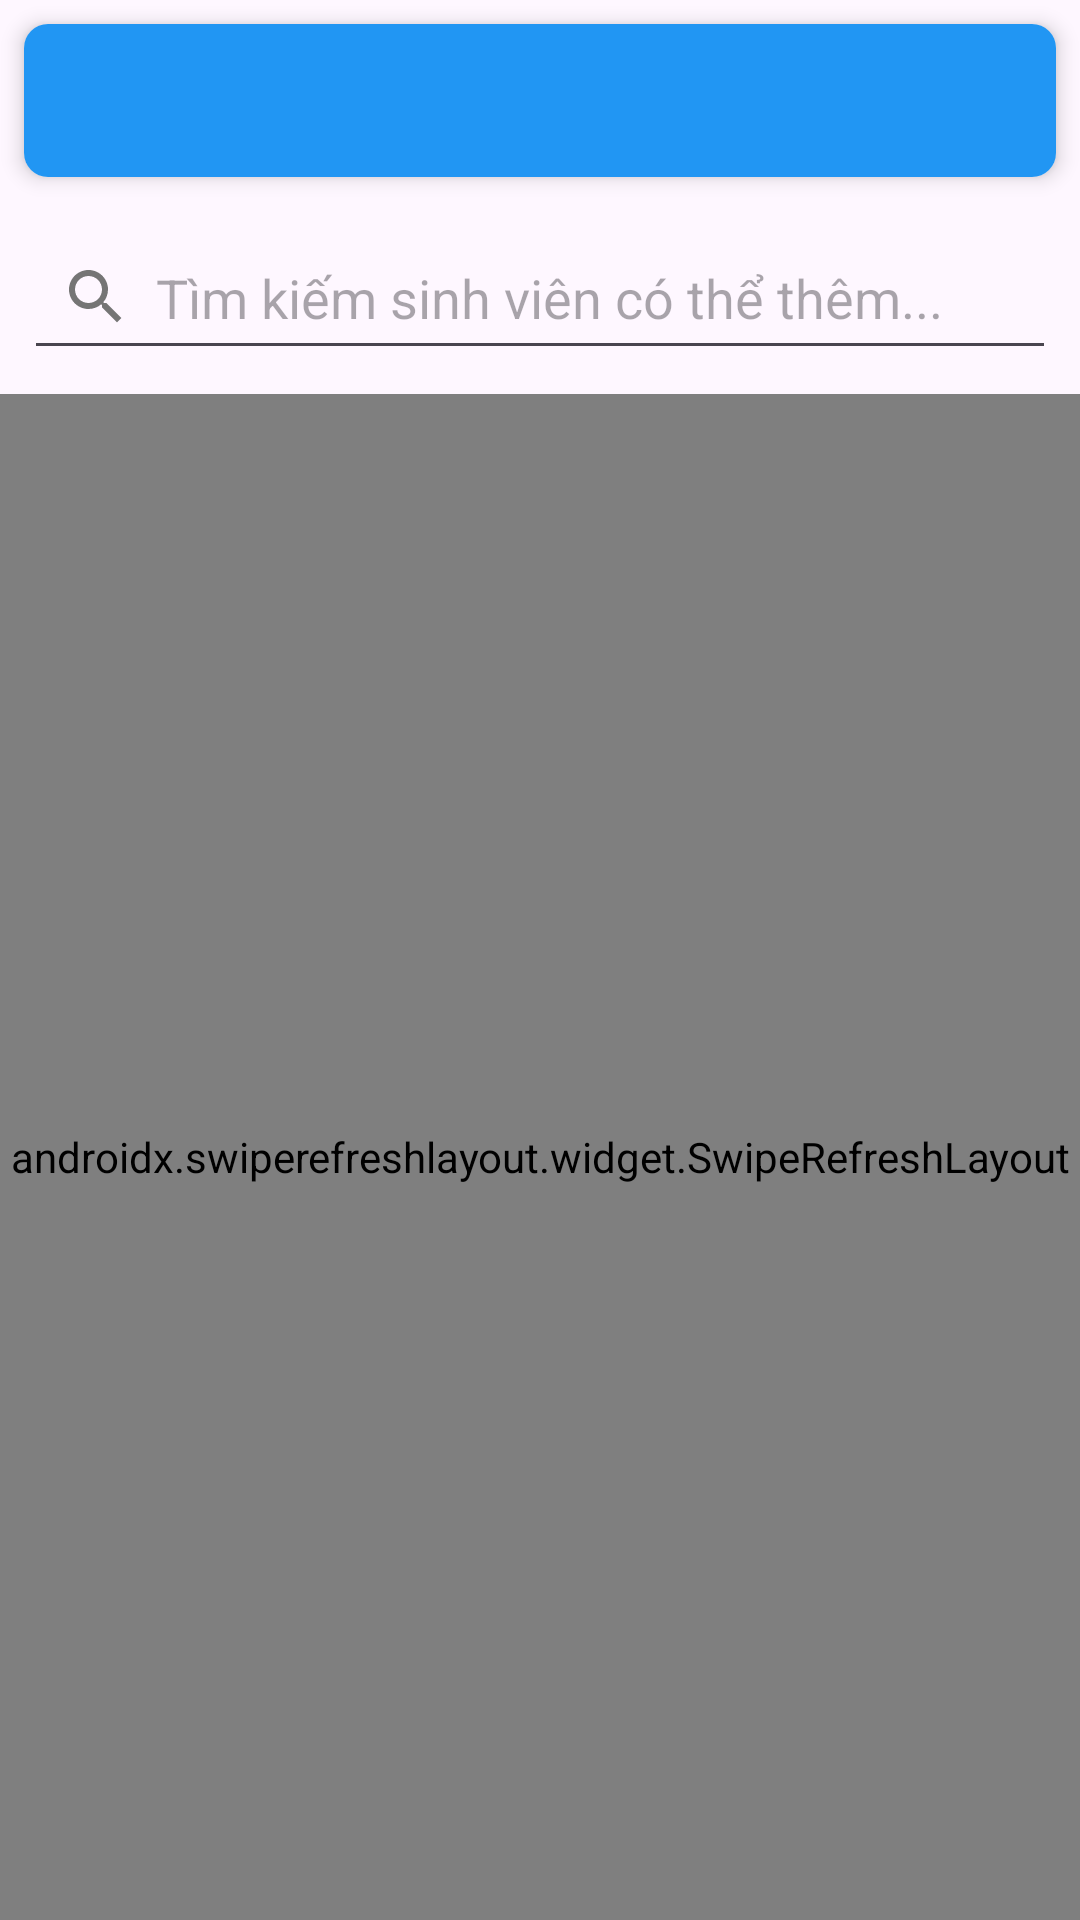

Write the Android layout XML for this screen, with the resource values it uses.
<!-- AndroidManifest.xml: activity theme Theme.DoAn -->
<!-- res/layout/activity_add_student_to_timetable.xml -->
<?xml version="1.0" encoding="utf-8"?>
<LinearLayout xmlns:android="http://schemas.android.com/apk/res/android"
    xmlns:app="http://schemas.android.com/apk/res-auto"
    android:layout_width="match_parent"
    android:layout_height="match_parent"
    android:orientation="vertical">

    
    <androidx.cardview.widget.CardView
        android:layout_width="match_parent"
        android:layout_height="wrap_content"
        android:layout_margin="8dp"
        app:cardCornerRadius="8dp"
        app:cardElevation="4dp">

        <TextView
            android:id="@+id/tvTimetableInfo"
            android:layout_width="match_parent"
            android:layout_height="wrap_content"
            android:padding="16dp"
            android:textSize="14sp"
            android:textStyle="bold"
            android:background="@color/colorPrimary"
            android:textColor="@android:color/white" />

    </androidx.cardview.widget.CardView>

    
    <EditText
        android:id="@+id/etSearch"
        android:layout_width="match_parent"
        android:layout_height="wrap_content"
        android:layout_margin="8dp"
        android:hint="Tìm kiếm sinh viên có thể thêm..."
        android:padding="12dp"
        android:drawableStart="@drawable/ic_search"
        android:drawablePadding="8dp" />

    
    <androidx.swiperefreshlayout.widget.SwipeRefreshLayout
        android:id="@+id/swipeRefreshLayout"
        android:layout_width="match_parent"
        android:layout_height="0dp"
        android:layout_weight="1">

        <FrameLayout
            android:layout_width="match_parent"
            android:layout_height="match_parent">

            <androidx.recyclerview.widget.RecyclerView
                android:id="@+id/recyclerView"
                android:layout_width="match_parent"
                android:layout_height="match_parent"
                android:padding="8dp" />

            <TextView
                android:id="@+id/tvNoData"
                android:layout_width="wrap_content"
                android:layout_height="wrap_content"
                android:layout_gravity="center"
                android:text="Không có sinh viên nào có thể thêm"
                android:textSize="16sp"
                android:textColor="@android:color/darker_gray"
                android:visibility="gone" />

            <ProgressBar
                android:id="@+id/progressBar"
                android:layout_width="wrap_content"
                android:layout_height="wrap_content"
                android:layout_gravity="center"
                android:visibility="gone" />

        </FrameLayout>

    </androidx.swiperefreshlayout.widget.SwipeRefreshLayout>

</LinearLayout>
<!-- resources referenced by this layout -->
<resources>
  <color name="colorPrimary">#2196F3</color>
  <!-- drawable ic_search (drawable) -->
  <vector xmlns:android="http://schemas.android.com/apk/res/android"
      android:width="24dp"
      android:height="24dp"
      android:viewportWidth="24"
      android:viewportHeight="24">
    <path
        android:pathData="M15.5,14h-0.79l-0.28,-0.27C15.41,12.59 16,11.11 16,9.5 16,5.91 13.09,3 9.5,3S3,5.91 3,9.5 5.91,16 9.5,16c1.61,0 3.09,-0.59 4.23,-1.57l0.27,0.28v0.79l5,4.99L20.49,19l-4.99,-5zM9.5,14C7.01,14 5,11.99 5,9.5S7.01,5 9.5,5 14,7.01 14,9.5 11.99,14 9.5,14z"
        android:fillColor="#757575"/>
  </vector>
  <style name="Theme.DoAn" parent="Base.Theme.DoAn" />
  <style name="Base.Theme.DoAn" parent="Theme.Material3.DayNight.NoActionBar">
          
          
      </style>
</resources>
